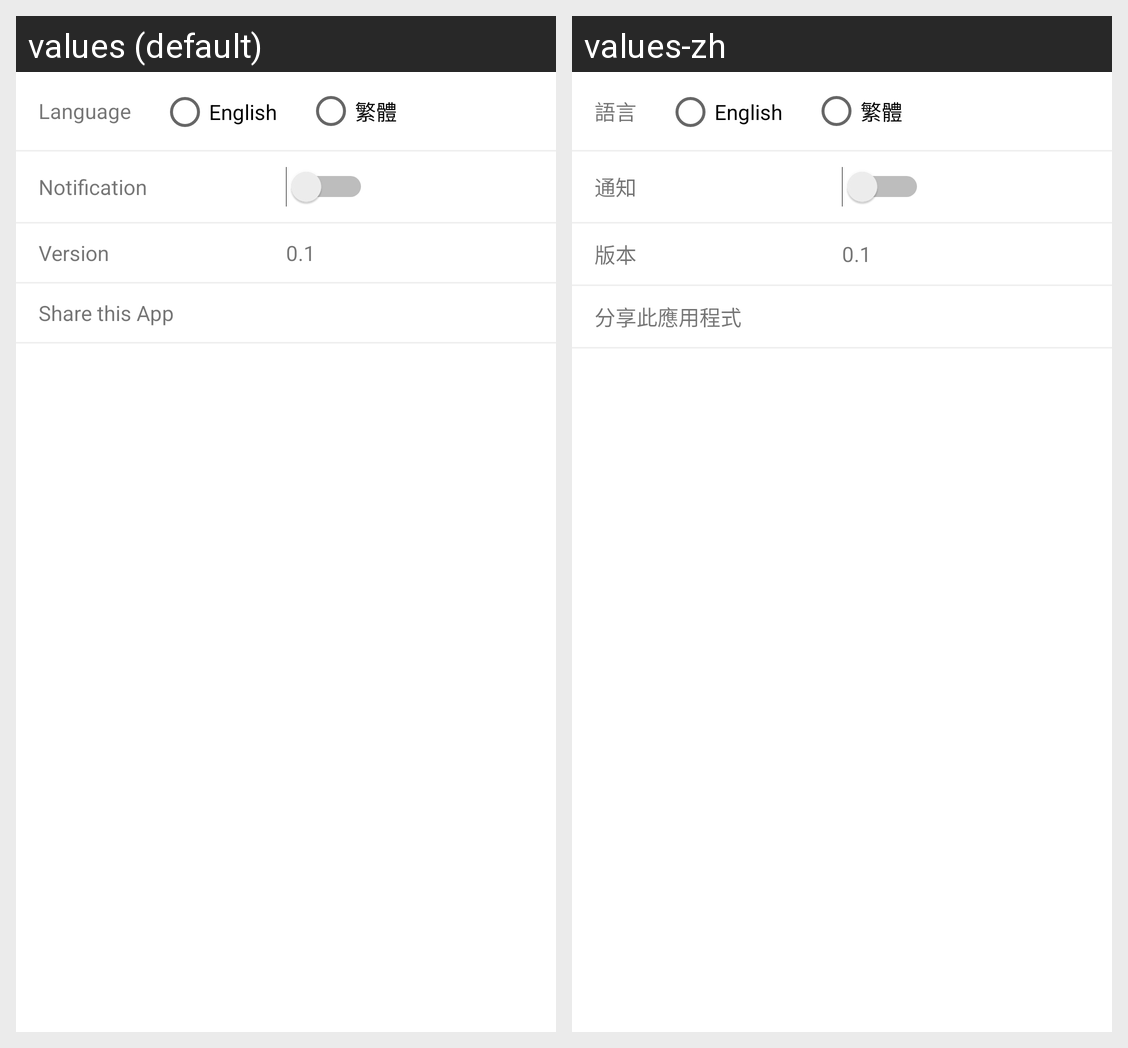

For this localized Android screen grid, give each drawn string resource with its value in every locale shown.
Android screen res/layout/setting_language_activity.xml rendered under 2 locales, left to right: values (default), values-zh. Device: Nexus 5 (rendered at 1080×1920; each locale shown at half size, 540×960, under a caption strip naming it); theme AppTheme.
Strings drawn on this screen, with the default value and each locale's value (text and hints the layout hard-codes, and strings that could not be matched under every locale, appear in the picture but are not listed):

setting_language
  values: Language
  values-zh: 語言

setting_english
  values: English
  values-zh: English

setting_traditional
  values: 繁體
  values-zh: 繁體

setting_Notification
  values: Notification
  values-zh: 通知

setting_Version
  values: Version
  values-zh: 版本

app_version
  values: 0.1
  values-zh: 0.1  [not translated; the default value is used]

setting_share
  values: Share this App
  values-zh: 分享此應用程式
